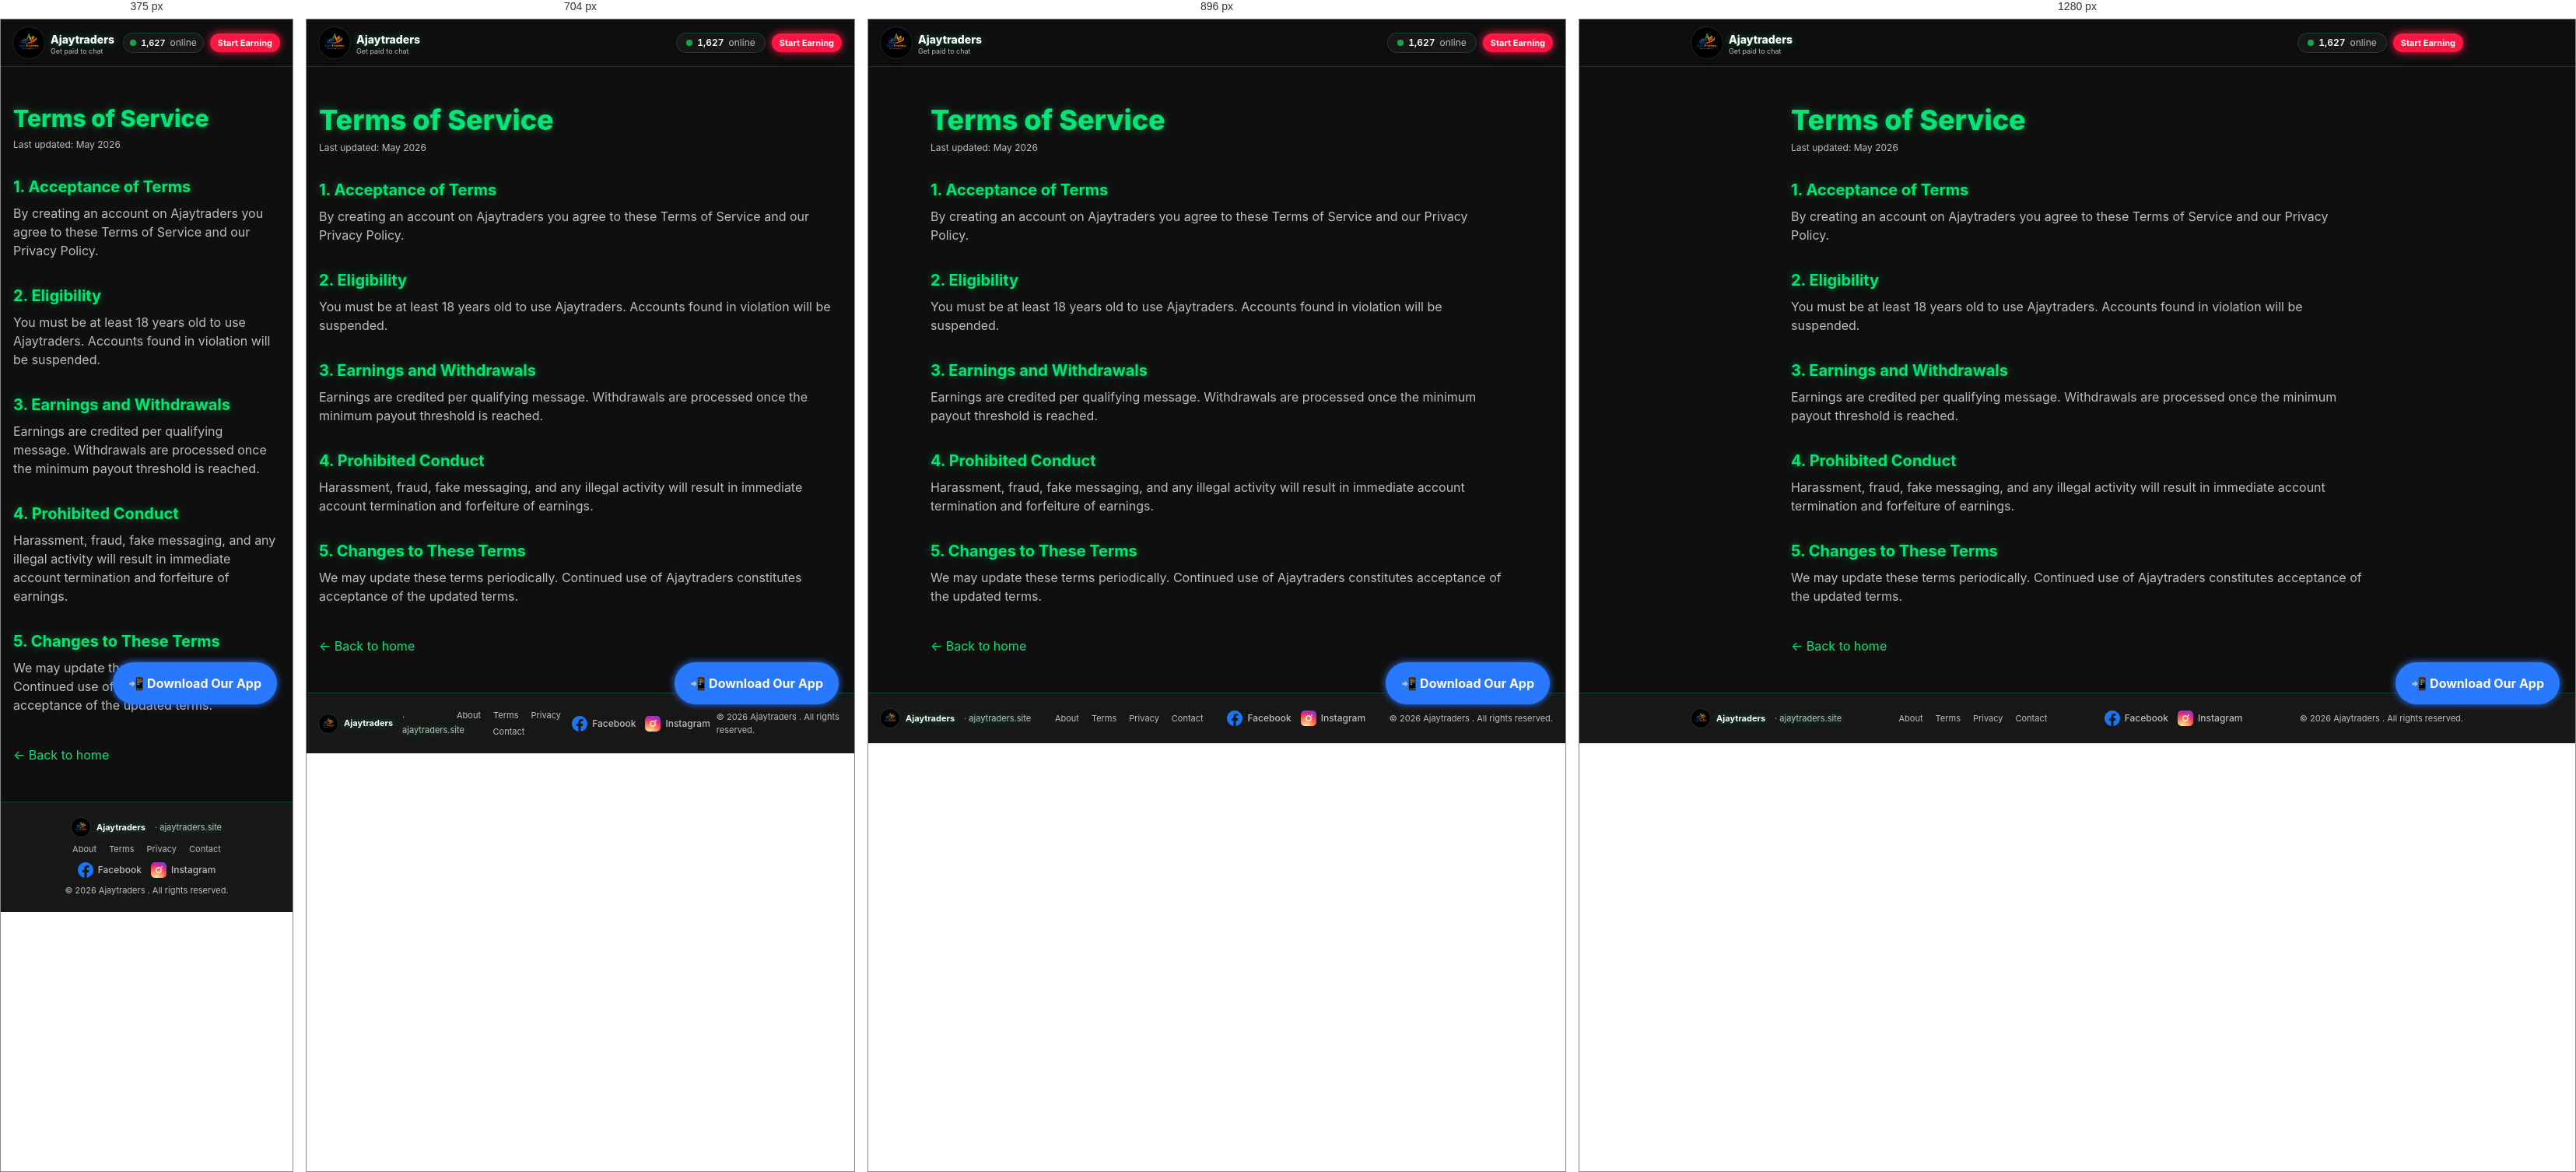
Rendered at 375 px, 704 px, 896 px and 1280 px, left to right.

<!-- file: index.html -->
<!DOCTYPE html><html lang="en"><head><meta charSet="utf-8"/><meta name="viewport" content="width=device-width, initial-scale=1, viewport-fit=cover"/><link rel="preload" as="image" href="/assets/denichat-logo-CnMczFfq.webp" fetchPriority="high"/><link rel="stylesheet" href="/assets/styles-5F5pSNYI.css" data-precedence="default"/><link rel="stylesheet" href="/style.css?v=4"/><script async="" src="https://www.googletagmanager.com/gtag/js?id=G-1FK17FSE8B"></script><title>Terms of Service - Ajaytraders</title><meta name="robots" content="index, follow, max-image-preview:large, max-snippet:-1, max-video-preview:-1"/><meta name="googlebot" content="index, follow, max-image-preview:large, max-snippet:-1"/><meta name="bingbot" content="index, follow"/><meta name="google-site-verification" content="hiJZNG_anEVi-H_yNZ5gFz_gVnI1UD50y96hIvC4WcY"/><meta name="msvalidate.01" content=""/><meta name="yandex-verification" content=""/><meta name="rating" content="General"/><meta name="referrer" content="strict-origin-when-cross-origin"/><meta http-equiv="content-language" content="en"/><meta name="geo.region" content="KE"/><meta name="geo.placename" content="Africa"/><meta name="author" content="Ajaytraders"/><meta name="theme-color" content="#00e676"/><meta name="format-detection" content="telephone=no"/><meta name="application-name" content="Ajaytraders"/><meta name="apple-mobile-web-app-title" content="Ajaytraders"/><meta name="apple-mobile-web-app-capable" content="yes"/><meta property="og:site_name" content="Ajaytraders"/><meta property="og:locale" content="en_US"/><meta property="og:image:width" content="1080"/><meta property="og:image:height" content="1080"/><meta name="twitter:image:alt" content="Ajaytraders logo"/><meta name="description" content="Read the Terms of Service for Ajaytraders — your rights, responsibilities, and the rules of using our get-paid-to-chat platform."/><meta property="og:title" content="Terms of Service - Ajaytraders"/><meta property="og:description" content="Official Terms of Service governing the use of Ajaytraders by chatters and members."/><meta property="og:type" content="website"/><meta property="og:url" content="https://ajaytraders.site/terms"/><meta property="og:image" content="https://ajaytraders.site/denichat-logo.webp"/><meta property="og:image:alt" content="Ajaytraders logo"/><meta name="twitter:card" content="summary"/><meta name="twitter:title" content="Terms of Service - Ajaytraders"/><meta name="twitter:description" content="Official Terms of Service governing the use of Ajaytraders by chatters and members."/><meta name="twitter:image" content="https://ajaytraders.site/denichat-logo.webp"/><link rel="modulepreload" href="/assets/index-BxJ28E2m.js"/><link rel="modulepreload" href="/assets/terms-DX1bOgGE.js"/><link rel="modulepreload" href="/assets/SiteFooter-BCEgAcxb.js"/><link rel="icon" type="image/x-icon" href="/favicon.ico"/><link rel="icon" type="image/png" sizes="48x48" href="/favicon-48.png"/><link rel="icon" type="image/png" sizes="192x192" href="/favicon-192.png"/><link rel="icon" type="image/png" sizes="512x512" href="/favicon-512.png"/><link rel="shortcut icon" href="/favicon.ico"/><link rel="apple-touch-icon" sizes="180x180" href="/apple-touch-icon.png"/><link rel="manifest" href="/manifest.json"><link rel="dns-prefetch" href="https://fonts.googleapis.com"/><link rel="dns-prefetch" href="https://fonts.gstatic.com"/><link rel="dns-prefetch" href="https://www.googletagmanager.com"/><link rel="preconnect" href="https://www.googletagmanager.com" crossorigin=""/><link rel="canonical" href="https://ajaytraders.site/terms"/><script type="application/ld+json">{"@context":"https://schema.org","@type":"Organization","name":"Ajaytraders","alternateName":["Ajaytraders","Ajaytraders","Ajaytraders"],"url":"https://ajaytraders.site/","logo":"https://ajaytraders.site/denichat-logo.webp","description":"Get paid to chat online. Join Ajaytraders and earn by chatting, completing simple tasks and discovering online opportunities.","sameAs":["https://www.facebook.com/","https://www.instagram.com/"]}</script><script>window.dataLayer = window.dataLayer || [];function gtag(){dataLayer.push(arguments);}gtag('js', new Date());gtag('config', 'G-1FK17FSE8B');</script></head><body><!--$--><main class="min-h-screen bg-background text-text"><header class="sticky top-0 z-40 border-b border-border bg-white/85 backdrop-blur supports-[backdrop-filter]:bg-white/70"><div class="mx-auto flex max-w-5xl items-center justify-between gap-2 px-4 py-2.5"><a href="/" class="flex items-center gap-2"><img src="/assets/denichat-logo-CnMczFfq.webp" alt="Ajaytraders logo" width="32" height="32" fetchPriority="high" class="h-8 w-8 rounded-full shadow-md ring-1 ring-primary/30"/><div class="flex flex-col leading-none"><span class="font-display text-sm font-extrabold text-text">Ajaytraders</span><span class="text-[9px] text-muted">Get paid to chat</span></div></a><div class="flex items-center gap-2"><div class="flex items-center gap-2 rounded-full border border-border bg-white px-2 py-1 text-[11px] shadow-sm sm:px-3 sm:py-1 sm:text-xs"><span class="inline-flex items-center gap-1.5 "><span class="relative flex h-2 w-2"><span class="absolute inline-flex h-full w-full animate-ping rounded-full bg-success opacity-75"></span><span class="relative inline-flex h-2 w-2 rounded-full bg-success"></span></span><span class="tabular-nums font-semibold">1,627</span><span class="text-xs text-muted">online</span></span></div><a href="https://uhmkxvpy.mychariow.shop/activation-ajayd/checkout" target="_blank" rel="noopener noreferrer" class="rounded-full bg-coral px-2.5 py-1 text-[11px] font-bold text-white shadow-sm hover:scale-[1.03] transition-transform">Start Earning</a></div></div></header><article class="mx-auto max-w-3xl px-4 py-12"><h1 class="font-display text-3xl font-extrabold sm:text-4xl">Terms of Service</h1><p class="mt-2 text-xs text-muted">Last updated: May 2026</p><h2 class="mt-8 font-display text-xl font-bold">1. Acceptance of Terms</h2><p class="mt-2 text-muted">By creating an account on Ajaytraders you agree to these Terms of Service and our Privacy Policy.</p><h2 class="mt-8 font-display text-xl font-bold">2. Eligibility</h2><p class="mt-2 text-muted">You must be at least 18 years old to use Ajaytraders. Accounts found in violation will be suspended.</p><h2 class="mt-8 font-display text-xl font-bold">3. Earnings and Withdrawals</h2><p class="mt-2 text-muted">Earnings are credited per qualifying message. Withdrawals are processed once the minimum payout threshold is reached.</p><h2 class="mt-8 font-display text-xl font-bold">4. Prohibited Conduct</h2><p class="mt-2 text-muted">Harassment, fraud, fake messaging, and any illegal activity will result in immediate account termination and forfeiture of earnings.</p><h2 class="mt-8 font-display text-xl font-bold">5. Changes to These Terms</h2><p class="mt-2 text-muted">We may update these terms periodically. Continued use of Ajaytraders constitutes acceptance of the updated terms.</p><div class="mt-10"><a href="/" class="text-primary hover:underline">← Back to home</a></div></article><footer class="border-t border-border bg-white"><div class="mx-auto flex max-w-5xl flex-col items-center gap-2 px-4 py-5 text-[11px] text-muted sm:flex-row sm:justify-between"><div class="flex items-center gap-2 font-display font-bold text-text"><img src="/denichat-logo.webp" alt="Ajaytraders logo" width="24" height="24" loading="lazy" class="h-6 w-6 rounded-full ring-1 ring-primary/30"/>Ajaytraders<span class="ml-1 font-normal text-muted">· ajaytraders.site</span></div><div class="flex flex-wrap items-center justify-center gap-x-4 gap-y-1"><a href="/about" class="hover:text-primary">About</a><a class="hover:text-primary active" href="/terms" data-status="active" aria-current="page">Terms</a><a href="/privacy" class="hover:text-primary">Privacy</a><a href="/contact" class="hover:text-primary">Contact</a></div><div class="flex items-center gap-3"><a href="https://wa.me/254705936641?text=Hello%20%F0%9F%91%8B%2C%20am%20interested" target="_blank" rel="noopener" aria-label="Follow us on Facebook" title="Follow us on Facebook" class="inline-flex items-center gap-1.5 text-muted transition-colors hover:text-[#1877F2]"><svg viewBox="0 0 24 24" class="h-5 w-5" aria-hidden="true"><path fill="#1877F2" d="M24 12C24 5.37 18.63 0 12 0S0 5.37 0 12c0 5.99 4.39 10.95 10.13 11.85V15.47H7.08V12h3.05V9.36c0-3.01 1.79-4.67 4.53-4.67 1.31 0 2.69.23 2.69.23v2.96h-1.52c-1.49 0-1.95.93-1.95 1.88V12h3.32l-.53 3.47h-2.79v8.38C19.61 22.95 24 17.99 24 12z"></path></svg><span class="text-xs font-medium">Facebook</span></a><a href="https://wa.me/254705936641?text=Hello%20%F0%9F%91%8B%2C%20am%20interested" target="_blank" rel="noopener" aria-label="Follow us on Instagram" title="Follow us on Instagram" class="inline-flex items-center gap-1.5 text-muted transition-colors hover:text-[#d6249f]"><svg viewBox="0 0 24 24" class="h-5 w-5" aria-hidden="true"><defs><radialGradient id="ig-grad" cx="30%" cy="107%" r="150%"><stop offset="0%" stop-color="#fdf497"></stop><stop offset="5%" stop-color="#fdf497"></stop><stop offset="45%" stop-color="#fd5949"></stop><stop offset="60%" stop-color="#d6249f"></stop><stop offset="90%" stop-color="#285AEB"></stop></radialGradient></defs><rect width="24" height="24" rx="6" fill="url(#ig-grad)"></rect><path fill="#fff" d="M12 7.4a4.6 4.6 0 1 0 0 9.2 4.6 4.6 0 0 0 0-9.2zm0 7.6a3 3 0 1 1 0-6 3 3 0 0 1 0 6zm5.8-7.8a1.07 1.07 0 1 1-2.14 0 1.07 1.07 0 0 1 2.14 0z"></path><path fill="#fff" d="M19.6 6.3a4.6 4.6 0 0 0-2.6-2.6c-1.13-.45-3.82-.35-5-.35s-3.87-.1-5 .35a4.6 4.6 0 0 0-2.6 2.6C3.95 7.43 4.05 10.12 4.05 11.3s-.1 3.87.35 5a4.6 4.6 0 0 0 2.6 2.6c1.13.45 3.82.35 5 .35s3.87.1 5-.35a4.6 4.6 0 0 0 2.6-2.6c.45-1.13.35-3.82.35-5s.1-3.87-.35-5zm-1.95 9.4a2.55 2.55 0 0 1-1.44 1.44c-1 .4-3.37.31-4.47.31s-3.47.08-4.47-.31a2.55 2.55 0 0 1-1.44-1.44c-.4-1-.31-3.37-.31-4.47s-.08-3.47.31-4.47A2.55 2.55 0 0 1 7.27 5.32c1-.4 3.37-.31 4.47-.31s3.47-.08 4.47.31a2.55 2.55 0 0 1 1.44 1.44c.4 1 .31 3.37.31 4.47s.09 3.47-.31 4.47z" opacity="0"></path></svg><span class="text-xs font-medium">Instagram</span></a></div><div>© 2026 Ajaytraders . All rights reserved.</div></div></footer></main><script>(function(t){let s;try{s=JSON.parse(sessionStorage.getItem(t.storageKey)||"{}")}catch(e){console.error(e);return}const c=t.key||window.history.state?.__TSR_key,r=c?s[c]:void 0;if(t.shouldScrollRestoration&&r&&typeof r=="object"&&Object.keys(r).length>0){for(const e in r){const o=r[e];if(!o||typeof o!="object")continue;const l=o.scrollX,i=o.scrollY;if(!(!Number.isFinite(l)||!Number.isFinite(i))){if(e==="window")window.scrollTo({top:i,left:l,behavior:t.behavior});else if(e){let n;try{n=document.querySelector(e)}catch{continue}n&&(n.scrollLeft=l,n.scrollTop=i)}}}return}const a=window.location.hash.split("#",2)[1];if(a){const e=window.history.state?.__hashScrollIntoViewOptions??!0;if(e){const o=document.getElementById(a);o&&o.scrollIntoView(e)}return}window.scrollTo({top:0,left:0,behavior:t.behavior})})({"storageKey":"tsr-scroll-restoration-v1_3","shouldScrollRestoration":true});document.currentScript.remove()</script><!--/$--><script class="$tsr" id="$tsr-stream-barrier">(self.$R=self.$R||{})["tsr"]=[];self.$_TSR={h(){this.hydrated=!0,this.c()},e(){this.streamEnded=!0,this.c()},c(){this.hydrated&&this.streamEnded&&(delete self.$_TSR,delete self.$R.tsr)},p(e){this.initialized?e():this.buffer.push(e)},buffer:[]};$_TSR.router=($R=>$R[0]={manifest:$R[1]={routes:$R[2]={__root__:$R[3]={preloads:$R[4]=["/assets/index-BxJ28E2m.js"],assets:$R[5]=[$R[6]={tag:"script",attrs:$R[7]={type:"module",async:!0},children:"import(\"/assets/index-BxJ28E2m.js\")"}]},"/terms":$R[8]={preloads:$R[9]=["/assets/terms-DX1bOgGE.js","/assets/SiteFooter-BCEgAcxb.js"]}}},matches:$R[10]=[$R[11]={i:"__root__",u:1781024800894,s:"success",ssr:!0},$R[12]={i:"termsterms",u:1781024800896,s:"success",ssr:!0}],lastMatchId:"termsterms"})($R["tsr"]);$_TSR.e();document.currentScript.remove()</script><script type="module" async="">import("/assets/index-BxJ28E2m.js")</script><a href="#" class="download-app" id="installApp">📲 Download Our App</a><script src="/script.js?v=9" defer></script></body></html>

/* @media block from styles-5F5pSNYI.css */
@media(min-width:40rem){.sm\:bottom-4{bottom:calc(var(--spacing) * 4)}.sm\:left-4{left:calc(var(--spacing) * 4)}.sm\:mt-0{margin-top:calc(var(--spacing) * 0)}.sm\:flex{display:flex}.sm\:inline-flex{display:inline-flex}.sm\:max-w-sm{max-width:var(--container-sm)}.sm\:grid-cols-2{grid-template-columns:repeat(2,minmax(0,1fr))}.sm\:grid-cols-3{grid-template-columns:repeat(3,minmax(0,1fr))}.sm\:grid-cols-4{grid-template-columns:repeat(4,minmax(0,1fr))}.sm\:flex-row{flex-direction:row}.sm\:justify-between{justify-content:space-between}.sm\:justify-end{justify-content:flex-end}.sm\:gap-2\.5{gap:calc(var(--spacing) * 2.5)}:where(.sm\:space-x-2>:not(:last-child)){--tw-space-x-reverse:0;margin-inline-start:calc(calc(var(--spacing) * 2) * var(--tw-space-x-reverse));margin-inline-end:calc(calc(var(--spacing) * 2) * calc(1 - var(--tw-space-x-reverse)))}.sm\:rounded-lg{border-radius:var(--radius)}.sm\:px-3{padding-inline:calc(var(--spacing) * 3)}.sm\:py-1{padding-block:calc(var(--spacing) * 1)}.sm\:text-left{text-align:left}.sm\:text-2xl{font-size:var(--text-2xl);line-height:var(--tw-leading,var(--text-2xl--line-height))}.sm\:text-3xl{font-size:var(--text-3xl);line-height:var(--tw-leading,var(--text-3xl--line-height))}.sm\:text-4xl{font-size:var(--text-4xl);line-height:var(--tw-leading,var(--text-4xl--line-height))}.sm\:text-base{font-size:var(--text-base);line-height:var(--tw-leading,var(--text-base--line-height))}.sm\:text-xs{font-size:var(--text-xs);line-height:var(--tw-leading,var(--text-xs--line-height))}}

/* @media block from styles-5F5pSNYI.css */
@media(min-width:48rem){.md\:absolute{position:absolute}.md\:block{display:block}.md\:flex{display:flex}.md\:w-\[var\(--radix-navigation-menu-viewport-width\)\]{width:var(--radix-navigation-menu-viewport-width)}.md\:w-auto{width:auto}.md\:grid-cols-2{grid-template-columns:repeat(2,minmax(0,1fr))}.md\:flex-row{flex-direction:row}.md\:text-sm{font-size:var(--text-sm);line-height:var(--tw-leading,var(--text-sm--line-height))}.md\:opacity-0{opacity:0}.md\:peer-data-\[variant\=inset\]\:m-2:is(:where(.peer)[data-variant=inset]~*){margin:calc(var(--spacing) * 2)}.md\:peer-data-\[variant\=inset\]\:ml-0:is(:where(.peer)[data-variant=inset]~*){margin-left:calc(var(--spacing) * 0)}.md\:peer-data-\[variant\=inset\]\:rounded-xl:is(:where(.peer)[data-variant=inset]~*){border-radius:calc(var(--radius) + 4px)}.md\:peer-data-\[variant\=inset\]\:shadow:is(:where(.peer)[data-variant=inset]~*){--tw-shadow:0 1px 3px 0 var(--tw-shadow-color,#0000001a), 0 1px 2px -1px var(--tw-shadow-color,#0000001a);box-shadow:var(--tw-inset-shadow),var(--tw-inset-ring-shadow),var(--tw-ring-offset-shadow),var(--tw-ring-shadow),var(--tw-shadow)}.md\:peer-data-\[state\=collapsed\]\:peer-data-\[variant\=inset\]\:ml-2:is(:where(.peer)[data-state=collapsed]~*):is(:where(.peer)[data-variant=inset]~*){margin-left:calc(var(--spacing) * 2)}}

/* @media block from styles-5F5pSNYI.css */
@media(min-width:48rem){.after\:md\:hidden:after{display:none}}

/* @media block from styles-5F5pSNYI.css */
@media(min-width:64rem){.lg\:grid-cols-3{grid-template-columns:repeat(3,minmax(0,1fr))}}